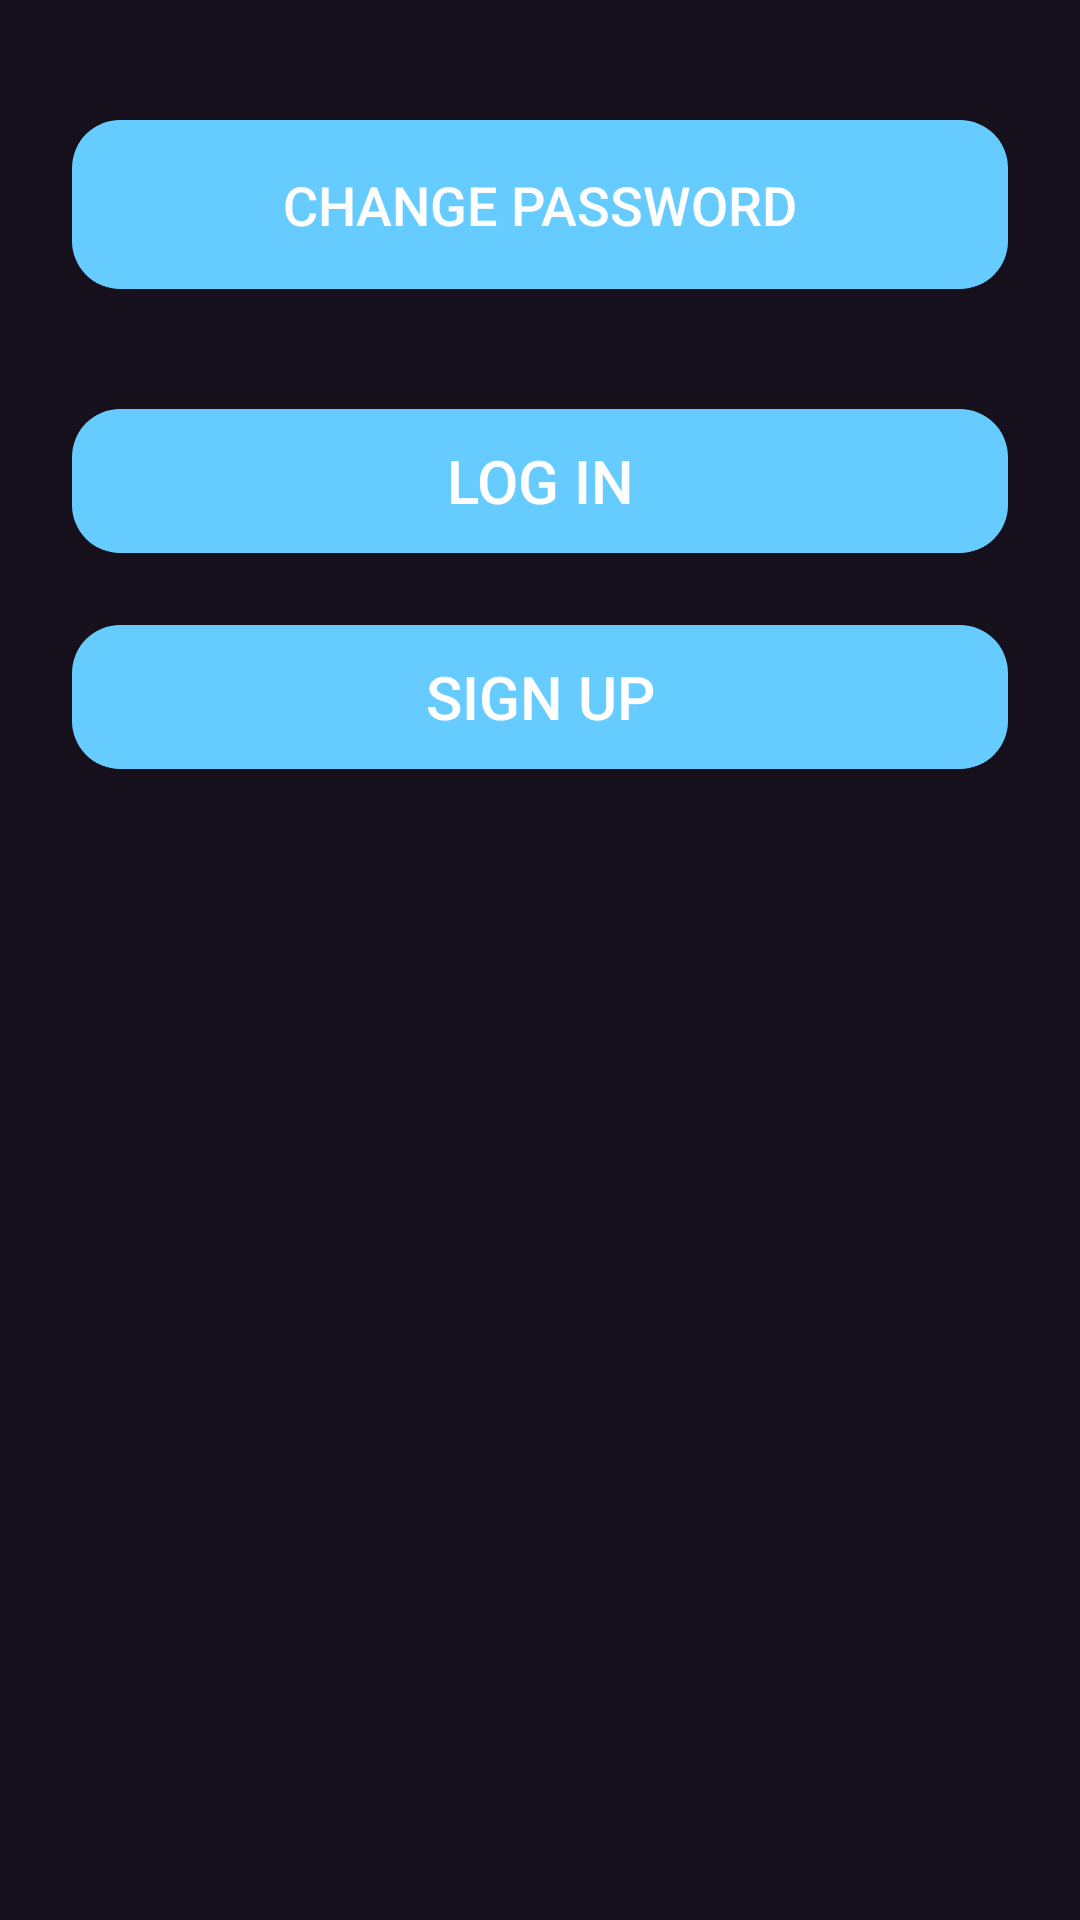

Here is an Android app screen rendered from its layout file. Give the layout XML and the strings, colors and styles it references.
<!-- AndroidManifest.xml: application theme Theme.GamerReviewsFinalJava -->
<!-- res/layout/fragment_settings.xml -->
<LinearLayout xmlns:android="http://schemas.android.com/apk/res/android"
    android:layout_width="match_parent"
    android:layout_height="match_parent"
    android:background="#17111D"
    android:orientation="vertical"
    android:padding="24dp"
    android:gravity="center_horizontal"
    android:baselineAligned="false">

    <Button
        android:id="@+id/btnChangePassword"
        android:layout_width="match_parent"
        android:layout_height="wrap_content"
        android:text="Change Password"
        android:textColor="#FFFFFF"
        android:background="@drawable/rounded_button"
        android:padding="16dp"
        android:textSize="18sp"
        android:layout_marginTop="16dp" />

    <Button
        android:id="@+id/btnLogout"
        android:layout_width="match_parent"
        android:layout_height="wrap_content"
        android:text="Log Out"
        android:textColor="#FFFFFF"
        android:background="@drawable/rounded_button"
        android:padding="16dp"
        android:textSize="18sp"
        android:layout_marginTop="16dp"
        android:visibility="gone" />

    <Button
        android:id="@+id/btnLogin"
        android:layout_width="match_parent"
        android:layout_height="wrap_content"
        android:text="Log In"
        android:textColor="#FFFFFF"
        android:background="@drawable/rounded_button"
        android:textSize="20sp"
        android:layout_marginTop="40dp"
        android:visibility="visible" />

    <Button
        android:id="@+id/btnSignUp"
        android:layout_width="match_parent"
        android:layout_height="wrap_content"
        android:text="Sign Up"
        android:textColor="#FFFFFF"
        android:background="@drawable/rounded_button"
        android:textSize="20sp"
        android:layout_marginTop="24dp"
        android:visibility="visible" />

</LinearLayout>
<!-- resources referenced by this layout -->
<resources>
  <!-- drawable rounded_button (drawable) -->
  <?xml version="1.0" encoding="utf-8"?>
  <shape xmlns:android="http://schemas.android.com/apk/res/android">
      <solid android:color="#66CCFF"/>
      <corners android:radius="16dp"/>
  </shape>
  <style name="Theme.GamerReviewsFinalJava" parent="Theme.MaterialComponents.DayNight.NoActionBar">
          <item name="android:windowBackground">@android:color/white</item>
          <item name="android:textColorPrimary">@android:color/black</item>
          <item name="android:colorPrimary">@color/colorPrimary</item>
      </style>
  <color name="colorPrimary">#6200EE</color>
</resources>
